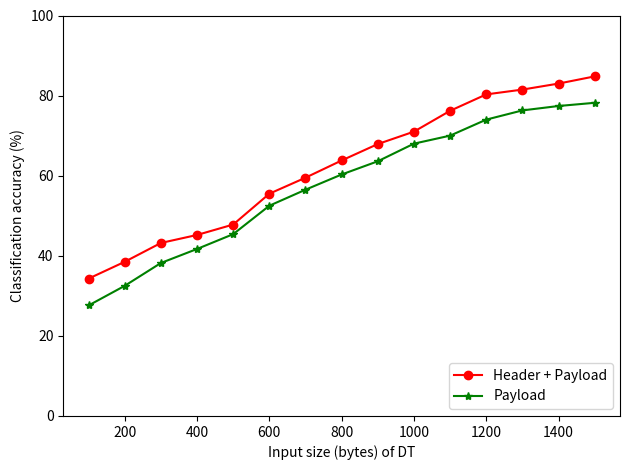

Write the Python code that produced this figure.
# -*- coding: utf-8 -*-
"""
Created on Tue Apr 30 15:58:28 2019

@author: Kartik
"""

import numpy as np
import matplotlib.pyplot as plt
from matplotlib import rcParams

rcParams.update({'figure.autolayout': True})
#
# X=[27.6,32.5,38.2,45.4,52.5,56.5,60.3,63.6,68,70,74,78.2]  # payload
# Y=[34.3,38.5,43.2,47.8,55.5,59.5,63.8,67.9,71,76.2,80.3,84.8] # header+ payload
# Z=[100,200,300,500,600,700,800,900,1000,1100,1200,1500]


X = [27.6, 32.5, 38.2, 41.7, 45.4, 52.5, 56.5, 60.3, 63.6, 68, 70, 74, 76.3, 77.4, 78.2]  # payload
Y = [34.3, 38.5, 43.2, 45.2, 47.8, 55.5, 59.5, 63.8, 67.9, 71, 76.2, 80.3, 81.5, 83, 84.8]  # header+ payload
Z = [100, 200, 300, 400, 500, 600, 700, 800, 900, 1000, 1100, 1200, 1300, 1400, 1500]

plt.plot(Z, Y, 'ro-')
plt.plot(Z, X, 'g*-')

# plt.grid()
plt.ylim(0, 100)
plt.ylabel('Classification accuracy (%)')
plt.xlabel('Input size (bytes) of DT')
plt.legend(['Header + Payload', 'Payload'], loc='lower right')
plt.savefig('Accfinal_11.jpg', dpi=1000)
plt.savefig('packets_based_resluts.pdf')
plt.show()
